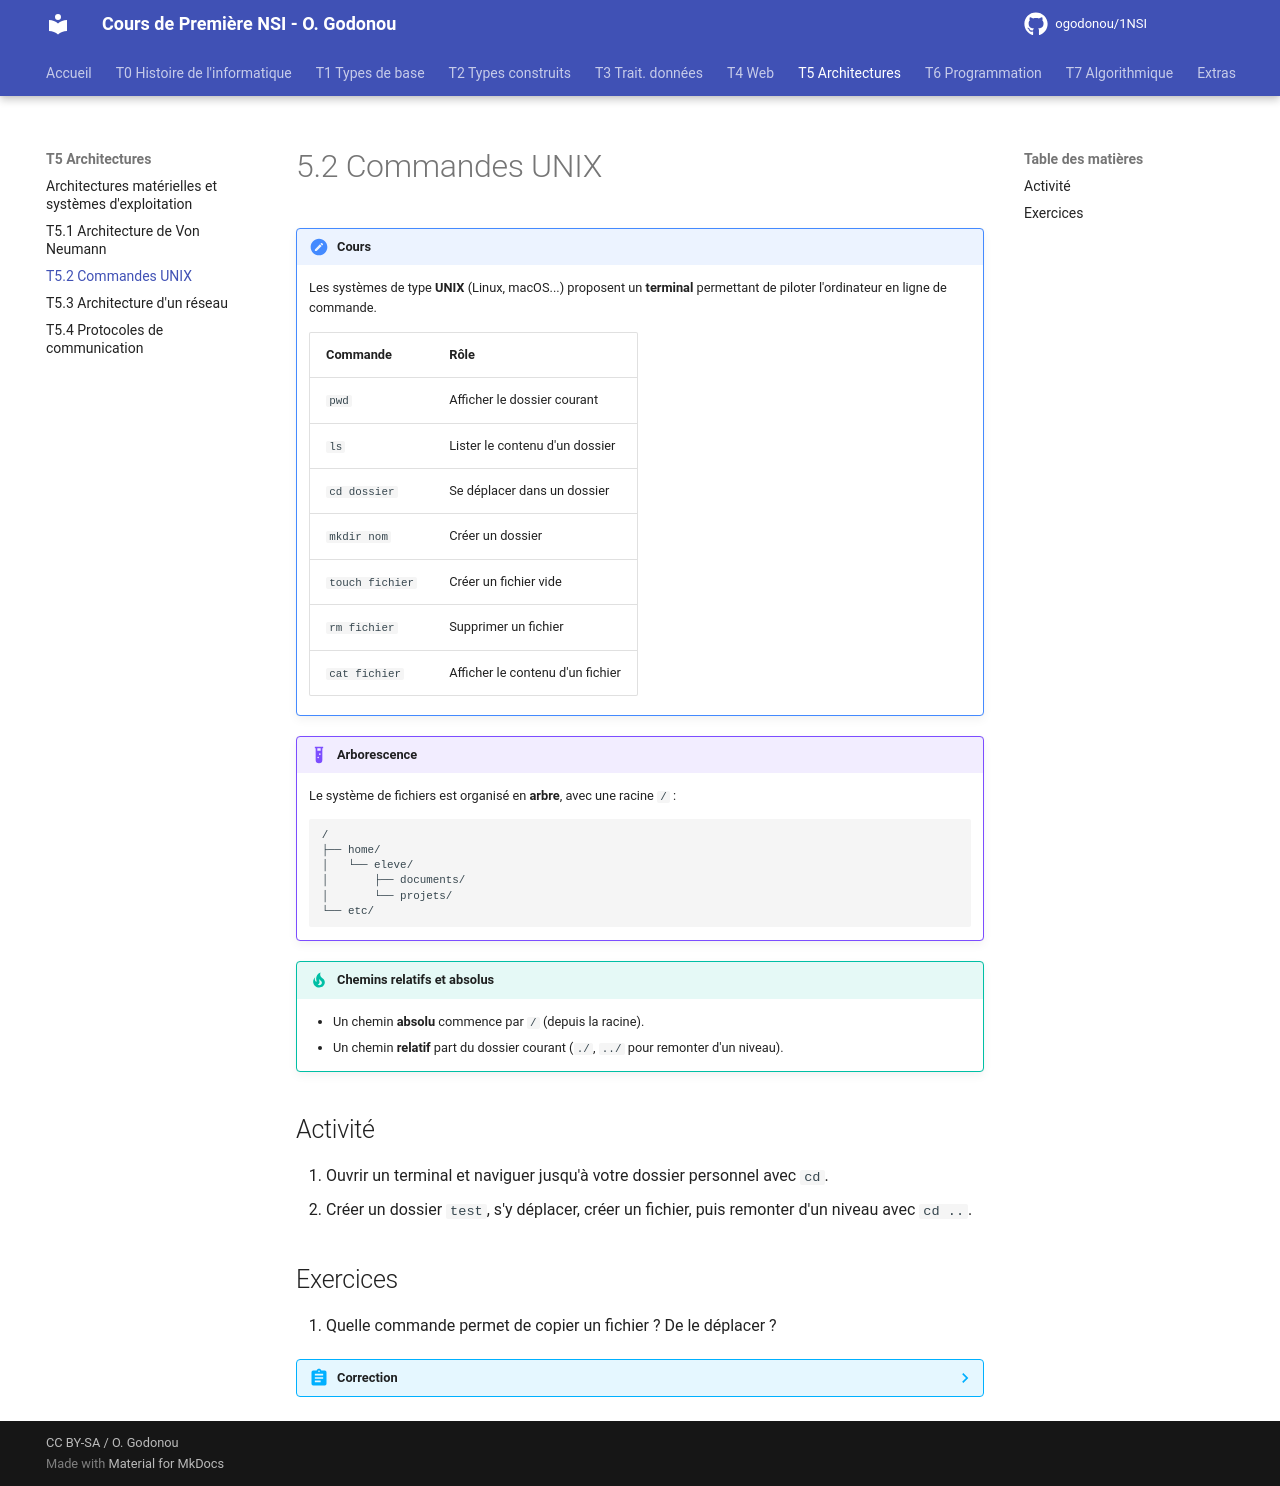

repository: OscarGomap/NSI1ere_OscarGODONOU · page: T05_Architectures/T5.2_UNIX/index.html · generator: mkdocs

# 5.2 Commandes UNIX

!!! note "Cours"
    Les systèmes de type **UNIX** (Linux, macOS...) proposent un **terminal**
    permettant de piloter l'ordinateur en ligne de commande.

    | Commande | Rôle |
    |----------|------|
    | `pwd` | Afficher le dossier courant |
    | `ls` | Lister le contenu d'un dossier |
    | `cd dossier` | Se déplacer dans un dossier |
    | `mkdir nom` | Créer un dossier |
    | `touch fichier` | Créer un fichier vide |
    | `rm fichier` | Supprimer un fichier |
    | `cat fichier` | Afficher le contenu d'un fichier |

!!! example "Arborescence"
    Le système de fichiers est organisé en **arbre**, avec une racine `/` :

    ```
    /
    ├── home/
    │   └── eleve/
    │       ├── documents/
    │       └── projets/
    └── etc/
    ```

!!! tip "Chemins relatifs et absolus"
    - Un chemin **absolu** commence par `/` (depuis la racine).
    - Un chemin **relatif** part du dossier courant (`./`, `../` pour
      remonter d'un niveau).

## Activité

1. Ouvrir un terminal et naviguer jusqu'à votre dossier personnel avec `cd`.
2. Créer un dossier `test`, s'y déplacer, créer un fichier, puis remonter
   d'un niveau avec `cd ..`.

## Exercices

1. Quelle commande permet de copier un fichier ? De le déplacer ?

??? abstract "Correction"
    `cp source destination` permet de copier un fichier, `mv source destination`
    permet de le déplacer (ou de le renommer si la destination est dans le
    même dossier).
